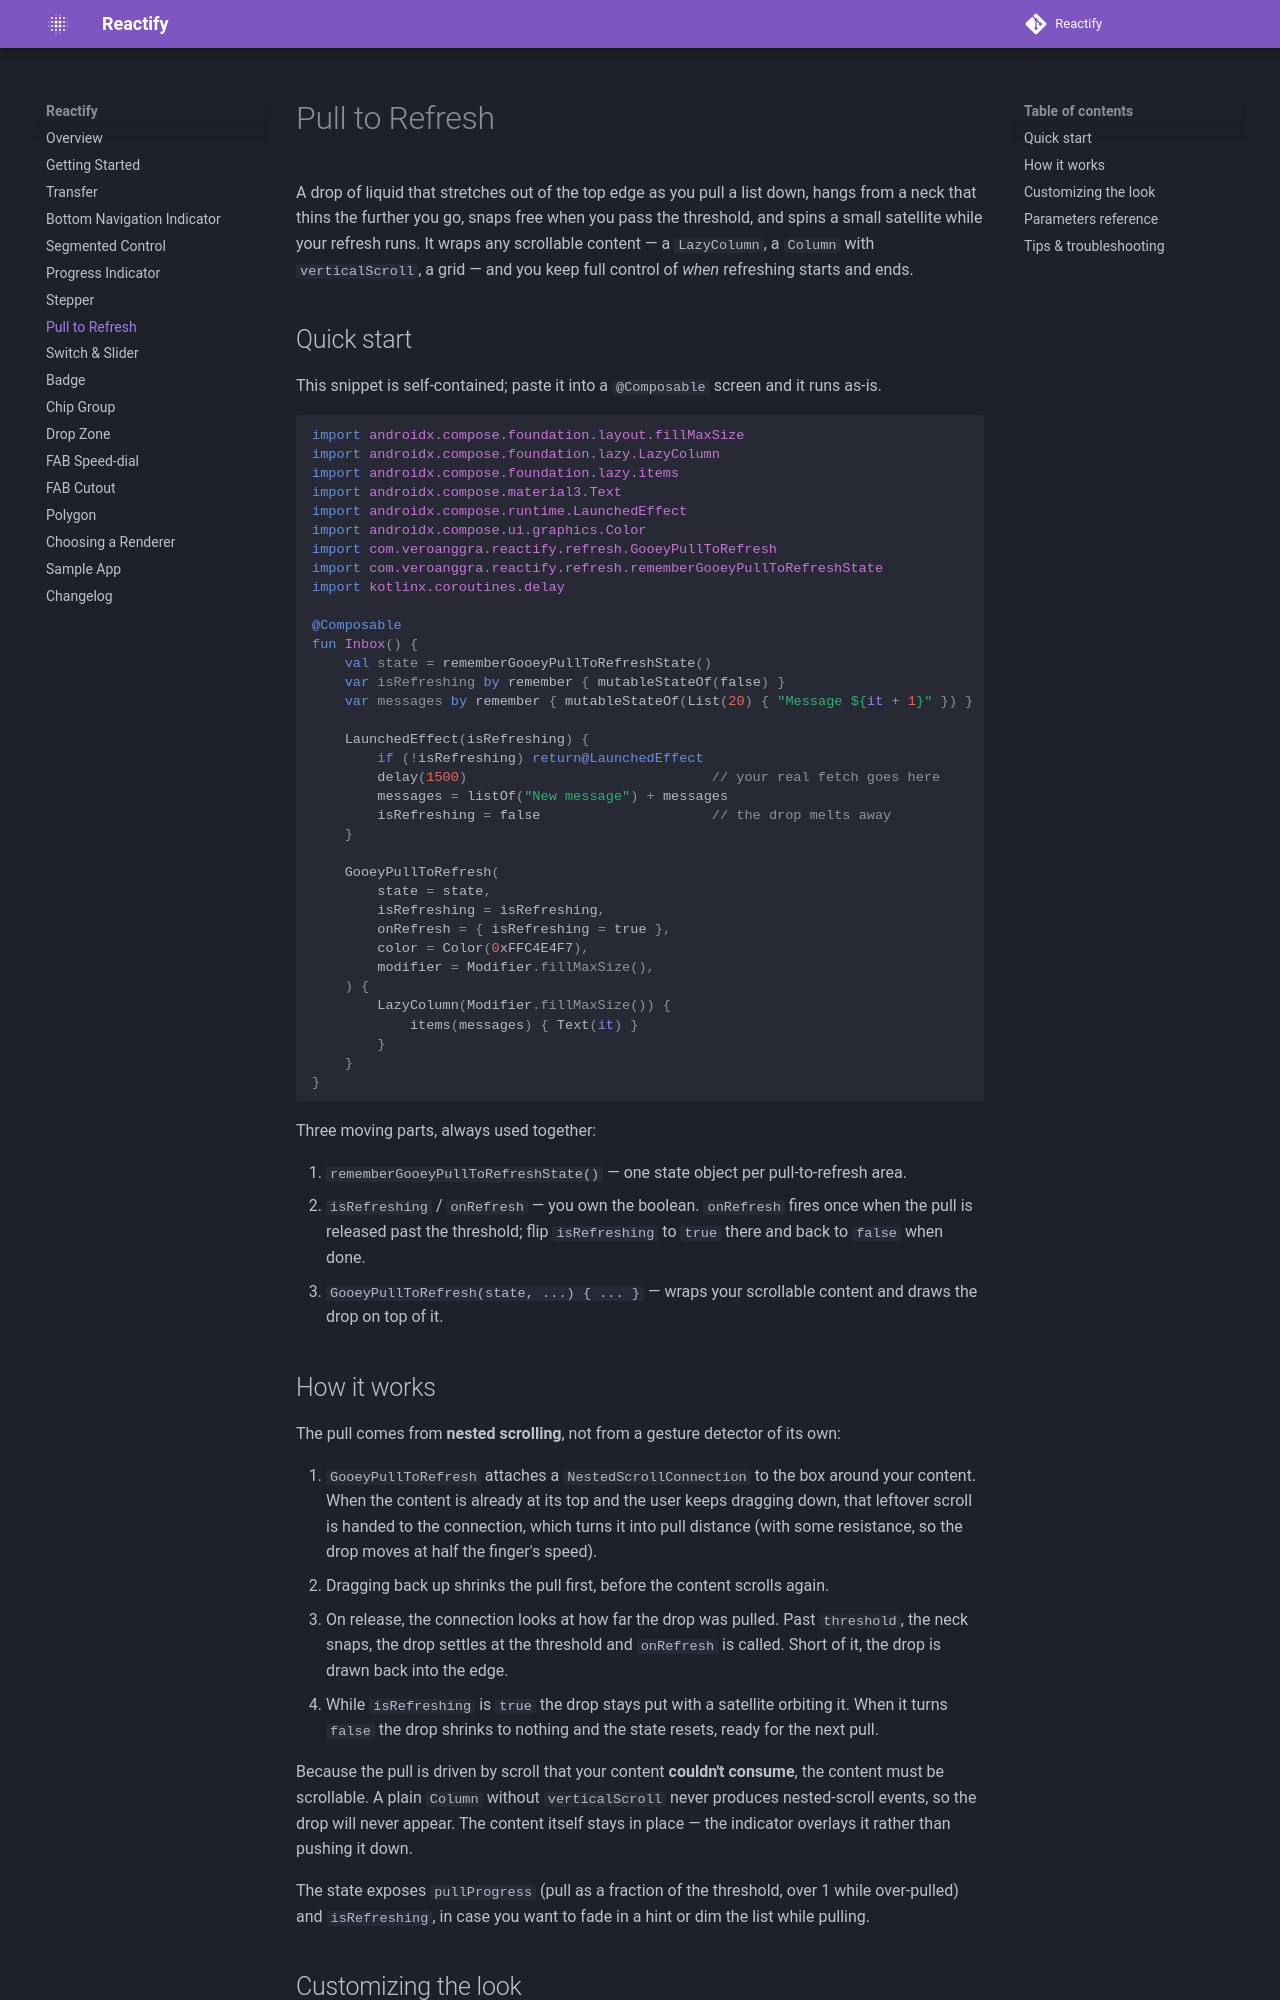

repository: veroanggraa/Reactify · page: pull-to-refresh/index.html · generator: mkdocs

# Pull to Refresh

A drop of liquid that stretches out of the top edge as you pull a list down, hangs from a neck
that thins the further you go, snaps free when you pass the threshold, and spins a small satellite
while your refresh runs. It wraps any scrollable content — a `LazyColumn`, a `Column` with
`verticalScroll`, a grid — and you keep full control of *when* refreshing starts and ends.

## Quick start

This snippet is self-contained; paste it into a `@Composable` screen and it runs as-is.

```kotlin
import androidx.compose.foundation.layout.fillMaxSize
import androidx.compose.foundation.lazy.LazyColumn
import androidx.compose.foundation.lazy.items
import androidx.compose.material3.Text
import androidx.compose.runtime.LaunchedEffect
import androidx.compose.ui.graphics.Color
import com.veroanggra.reactify.refresh.GooeyPullToRefresh
import com.veroanggra.reactify.refresh.rememberGooeyPullToRefreshState
import kotlinx.coroutines.delay

@Composable
fun Inbox() {
    val state = rememberGooeyPullToRefreshState()
    var isRefreshing by remember { mutableStateOf(false) }
    var messages by remember { mutableStateOf(List(20) { "Message ${it + 1}" }) }

    LaunchedEffect(isRefreshing) {
        if (!isRefreshing) return@LaunchedEffect
        delay(1500)                              // your real fetch goes here
        messages = listOf("New message") + messages
        isRefreshing = false                     // the drop melts away
    }

    GooeyPullToRefresh(
        state = state,
        isRefreshing = isRefreshing,
        onRefresh = { isRefreshing = true },
        color = Color(0xFFC4E4F7),
        modifier = Modifier.fillMaxSize(),
    ) {
        LazyColumn(Modifier.fillMaxSize()) {
            items(messages) { Text(it) }
        }
    }
}
```

Three moving parts, always used together:

1. `rememberGooeyPullToRefreshState()` — one state object per pull-to-refresh area.
2. `isRefreshing` / `onRefresh` — you own the boolean. `onRefresh` fires once when the pull is
   released past the threshold; flip `isRefreshing` to `true` there and back to `false` when done.
3. `GooeyPullToRefresh(state, ...) { ... }` — wraps your scrollable content and draws the drop on
   top of it.
